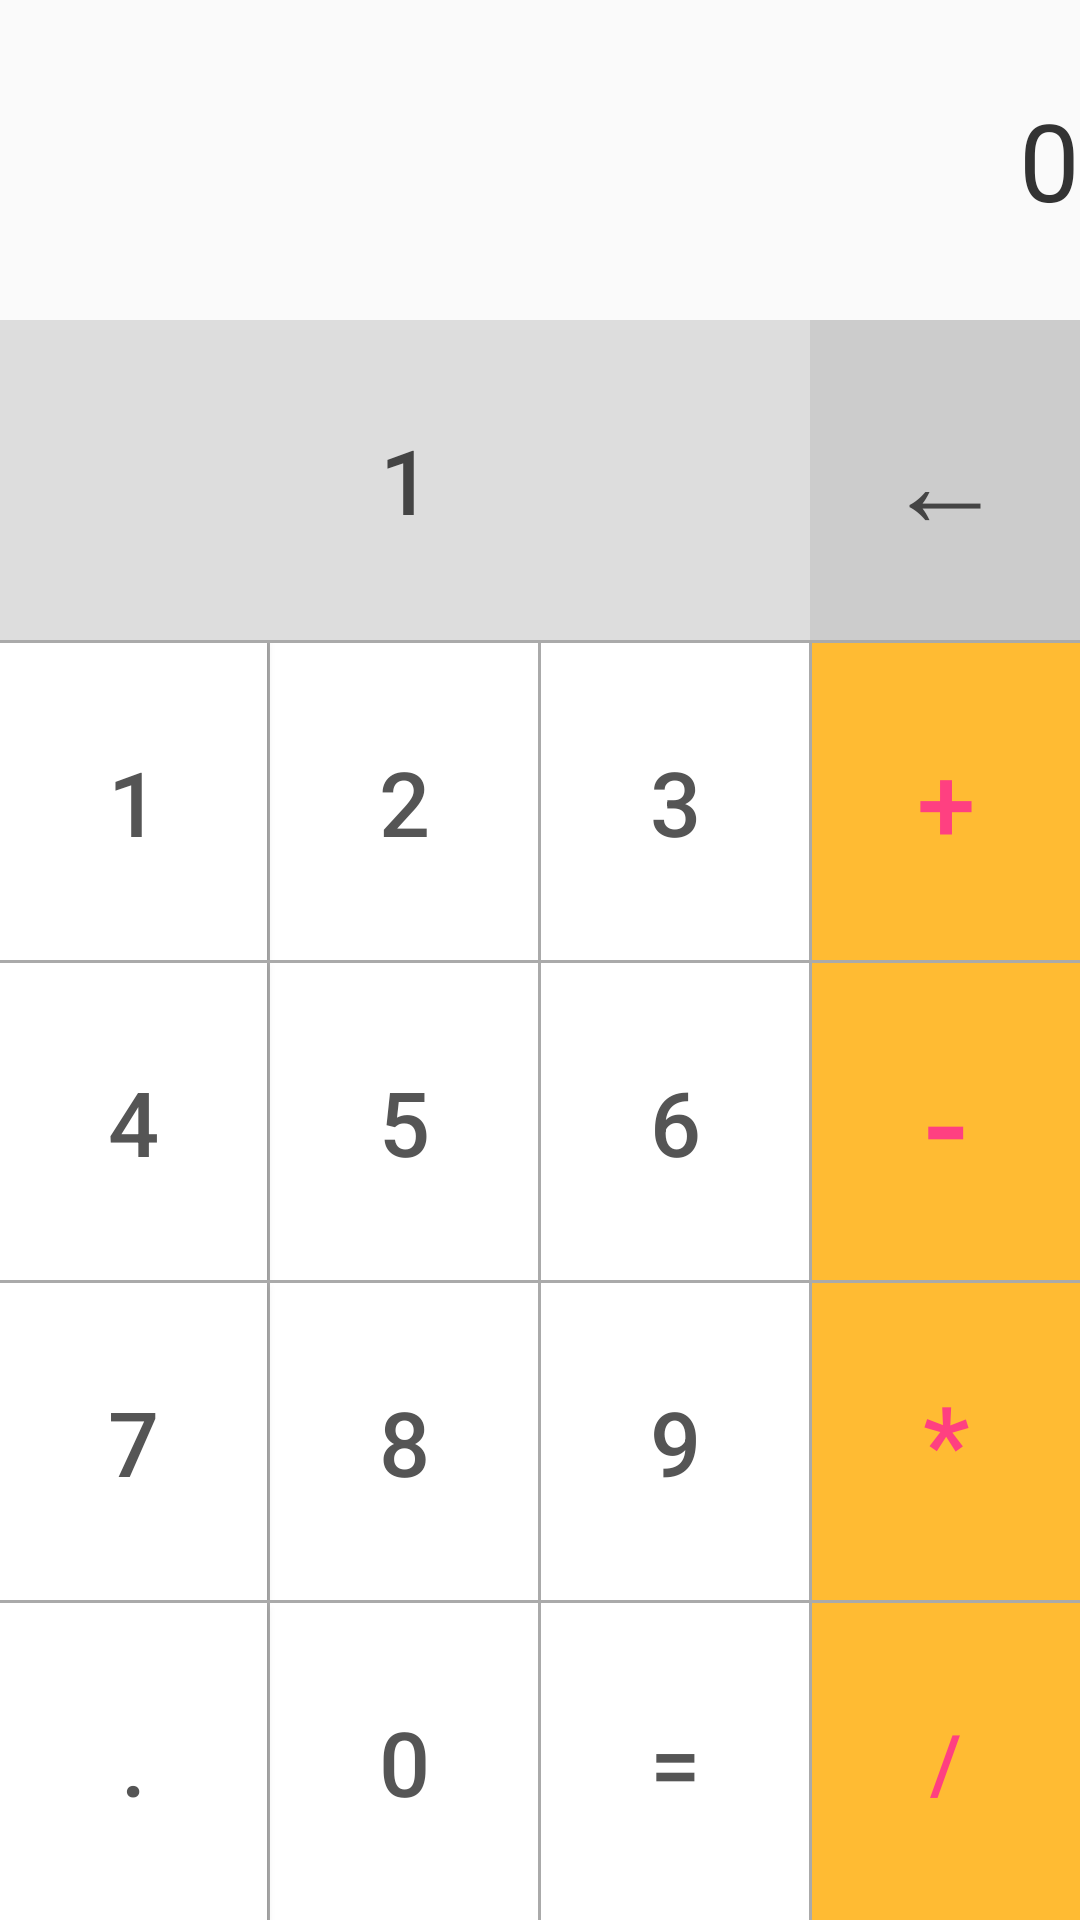

Produce the Android XML layout that renders to this screen, including the resource entries it uses.
<!-- AndroidManifest.xml: application theme AppTheme -->
<!-- res/layout/calculator.xml -->
<?xml version="1.0" encoding="utf-8"?>
<LinearLayout xmlns:android="http://schemas.android.com/apk/res/android"
    xmlns:tools="http://schemas.android.com/tools"
    android:orientation="vertical" android:layout_width="match_parent"
    android:layout_height="match_parent">


    <LinearLayout
        android:layout_width="match_parent"
        android:layout_height="0dp"
        android:layout_weight="1"
        android:gravity="end|center_vertical">

        <TextView
            android:text="@string/n0"
            android:textColor="#333"
            android:layout_width="wrap_content"
            android:layout_height="wrap_content"
            android:id="@+id/calcView"
            android:textSize="36sp" />

    </LinearLayout>

    <LinearLayout
        android:layout_width="match_parent"
        android:layout_height="0dp"
        android:background="#DDD"
        android:layout_weight="1">

        <Button
            android:layout_width="0dp"
            android:layout_height="match_parent"
            android:id="@+id/buttonc"
            android:layout_weight="3"
            style="@style/Widget.AppCompat.Button.Borderless"
            android:background="#DDD"
            android:text="@string/c"
            android:textSize="30sp"
            android:textColor="#444"
            android:onClick="ClearSpace"/>

        <Button
            android:layout_width="0dp"
            android:layout_height="match_parent"
            android:id="@+id/buttonb"
            android:layout_weight="1"
            style="@style/Widget.AppCompat.Button.Borderless"
            android:background="#CCC"
            android:text="@string/b"
            android:textSize="40sp"
            android:textColor="#444"
            android:onClick="DeleteCharacter"/>

    </LinearLayout>

    <LinearLayout
        android:layout_width="match_parent"
        android:layout_height="0dp"
        android:layout_weight="1"
        android:background="#AAA"
        android:paddingTop="1dp">

        <Button
            android:layout_width="wrap_content"
            android:layout_height="match_parent"
            android:id="@+id/button1"
            android:layout_weight="1"
            style="@style/Widget.AppCompat.Button.Colored"
            android:background="@android:color/background_light"
            android:layout_marginEnd="1dp"
            android:text="@string/n1"
            android:textColor="#555"
            android:textSize="30sp"
            android:onClick="AddNum"/>

        <Button
            android:layout_width="wrap_content"
            android:layout_height="match_parent"
            android:id="@+id/button2"
            android:layout_weight="1"
            style="@style/Widget.AppCompat.Button.Borderless.Colored"
            android:background="@android:color/background_light"
            android:layout_marginEnd="1dp"
            android:text="@string/n2"
            android:textColor="#555"
            android:textSize="30sp"
            android:onClick="AddNum"/>

        <Button
            android:layout_width="wrap_content"
            android:layout_height="match_parent"
            android:id="@+id/button3"
            android:layout_weight="1"
            style="@style/Widget.AppCompat.Button.Borderless.Colored"
            android:background="@android:color/background_light"
            android:layout_marginEnd="1dp"
            android:text="@string/n3"
            android:textColor="#555"
            android:textSize="30sp"
            android:onClick="AddNum"/>

        <Button
            android:layout_width="wrap_content"
            android:layout_height="match_parent"
            android:id="@+id/buttonplus"
            android:layout_weight="1"
            style="@style/Widget.AppCompat.Button.Borderless.Colored"
            android:background="@android:color/holo_orange_light"
            android:text="@string/plus"
            android:textSize="35sp"
            android:onClick="AddSign"/>

    </LinearLayout>

    <LinearLayout
        android:layout_width="match_parent"
        android:layout_height="0dp"
        android:layout_weight="1"
        android:background="#AAA"
        android:paddingTop="1dp">

        <Button
            android:layout_width="wrap_content"
            android:layout_height="match_parent"
            android:id="@+id/button4"
            android:layout_weight="1"
            style="@style/Widget.AppCompat.Button.Colored"
            android:background="@android:color/background_light"
            android:layout_marginEnd="1dp"
            android:text="@string/n4"
            android:textColor="#555"
            android:textSize="30sp"
            android:onClick="AddNum"/>

        <Button
            android:layout_width="wrap_content"
            android:layout_height="match_parent"
            android:id="@+id/button5"
            android:layout_weight="1"
            style="@style/Widget.AppCompat.Button.Borderless.Colored"
            android:background="@android:color/background_light"
            android:layout_marginRight="1dp"
            android:text="@string/n5"
            android:textColor="#555"
            android:textSize="30sp"
            android:onClick="AddNum"/>

        <Button
            android:layout_width="wrap_content"
            android:layout_height="match_parent"
            android:layout_toEndOf="@id/button5"
            android:id="@+id/button6"
            android:layout_weight="1"
            style="@style/Widget.AppCompat.Button.Borderless.Colored"
            android:background="@android:color/background_light"
            android:layout_marginEnd="1dp"
            android:text="@string/n6"
            android:textColor="#555"
            android:textSize="30sp"
            android:onClick="AddNum"/>

        <Button
            android:layout_width="wrap_content"
            android:layout_height="match_parent"
            android:id="@+id/buttonminus"
            android:layout_weight="1"
            style="@style/Widget.AppCompat.Button.Borderless.Colored"
            android:background="@android:color/holo_orange_light"
            android:text="@string/minus"
            android:textSize="45sp"
            android:onClick="AddSign"/>

    </LinearLayout>

    <LinearLayout
        android:layout_width="match_parent"
        android:layout_height="0dp"
        android:layout_weight="1"
        android:background="#AAA"
        android:paddingTop="1dp">

        <Button
            android:layout_width="wrap_content"
            android:layout_height="match_parent"
            android:id="@+id/button7"
            android:layout_weight="1"
            style="@style/Widget.AppCompat.Button.Colored"
            android:background="@android:color/background_light"
            android:layout_marginEnd="1dp"
            android:text="@string/n7"
            android:textColor="#555"
            android:textSize="30sp"
            android:onClick="AddNum"/>

        <Button
            android:layout_width="wrap_content"
            android:layout_height="match_parent"
            android:id="@+id/button8"
            android:layout_weight="1"
            style="@style/Widget.AppCompat.Button.Borderless.Colored"
            android:background="@android:color/background_light"
            android:layout_marginEnd="1dp"
            android:text="@string/n8"
            android:textColor="#555"
            android:textSize="30sp"
            android:onClick="AddNum"/>

        <Button
            android:layout_width="wrap_content"
            android:layout_height="match_parent"
            android:id="@+id/button9"
            android:layout_weight="1"
            style="@style/Widget.AppCompat.Button.Borderless.Colored"
            android:background="@android:color/background_light"
            android:layout_marginEnd="1dp"
            android:text="@string/n9"
            android:textColor="#555"
            android:textSize="30sp"
            android:onClick="AddNum"/>

        <Button
            android:layout_width="wrap_content"
            android:layout_height="match_parent"
            android:id="@+id/buttonmult"
            android:layout_weight="1"
            style="@style/Widget.AppCompat.Button.Borderless.Colored"
            android:background="@android:color/holo_orange_light"
            android:text="@string/mult"
            android:textSize="35sp"
            android:onClick="AddSign"/>

    </LinearLayout>

    <LinearLayout
        android:layout_width="match_parent"
        android:layout_height="0dp"
        android:layout_weight="1"
        android:background="#AAA"
        android:paddingTop="1dp">

        <Button
            android:layout_width="wrap_content"
            android:layout_height="match_parent"
            android:id="@+id/buttonpoint"
            android:layout_weight="1"
            style="@style/Widget.AppCompat.Button.Colored"
            android:background="@android:color/background_light"
            android:layout_marginEnd="1dp"
            android:text="@string/point"
            android:textColor="#555"
            android:textSize="30sp"
            android:onClick="AddSign"/>

        <Button
            android:layout_width="wrap_content"
            android:layout_height="match_parent"
            android:id="@+id/button0"
            android:layout_weight="1"
            style="@style/Widget.AppCompat.Button.Borderless.Colored"
            android:background="@android:color/background_light"
            android:layout_marginEnd="1dp"
            android:text="@string/n0"
            android:textColor="#555"
            android:textSize="30sp"
            android:onClick="AddNum"/>

        <Button
            android:layout_width="wrap_content"
            android:layout_height="match_parent"
            android:id="@+id/buttoneq"
            android:layout_weight="1"
            style="@style/Widget.AppCompat.Button.Borderless.Colored"
            android:background="@android:color/background_light"
            android:layout_marginEnd="1dp"
            android:text="@string/eq"
            android:textColor="#555"
            android:textSize="30sp"
            android:onClick="Evaluate"/>

        <Button
            android:layout_width="wrap_content"
            android:layout_height="match_parent"
            android:id="@+id/buttondiv"
            android:layout_weight="1"
            style="@style/Widget.AppCompat.Button.Borderless.Colored"
            android:background="@android:color/holo_orange_light"
            android:text="@string/div"
            android:textSize="27sp"
            android:onClick="AddSign"/>

    </LinearLayout>

</LinearLayout>
<!-- resources referenced by this layout -->
<resources>
  <string name="b">←</string>
  <string name="c">1</string>
  <string name="div">/</string>
  <string name="eq">=</string>
  <string name="minus">-</string>
  <string name="mult">*</string>
  <string name="n0">0</string>
  <string name="n1">1</string>
  <string name="n2">2</string>
  <string name="n3">3</string>
  <string name="n4">4</string>
  <string name="n5">5</string>
  <string name="n6">6</string>
  <string name="n7">7</string>
  <string name="n8">8</string>
  <string name="n9">9</string>
  <string name="plus">+</string>
  <string name="point">.</string>
  <style name="AppTheme" parent="Theme.AppCompat.Light.DarkActionBar">
          
          <item name="colorPrimary">@color/colorPrimary</item>
          <item name="colorPrimaryDark">@color/colorPrimaryDark</item>
          <item name="colorAccent">@color/colorAccent</item>
      </style>
  <color name="colorPrimary">#3F51B5</color>
  <color name="colorPrimaryDark">#303F9F</color>
  <color name="colorAccent">#ff4081</color>
</resources>
